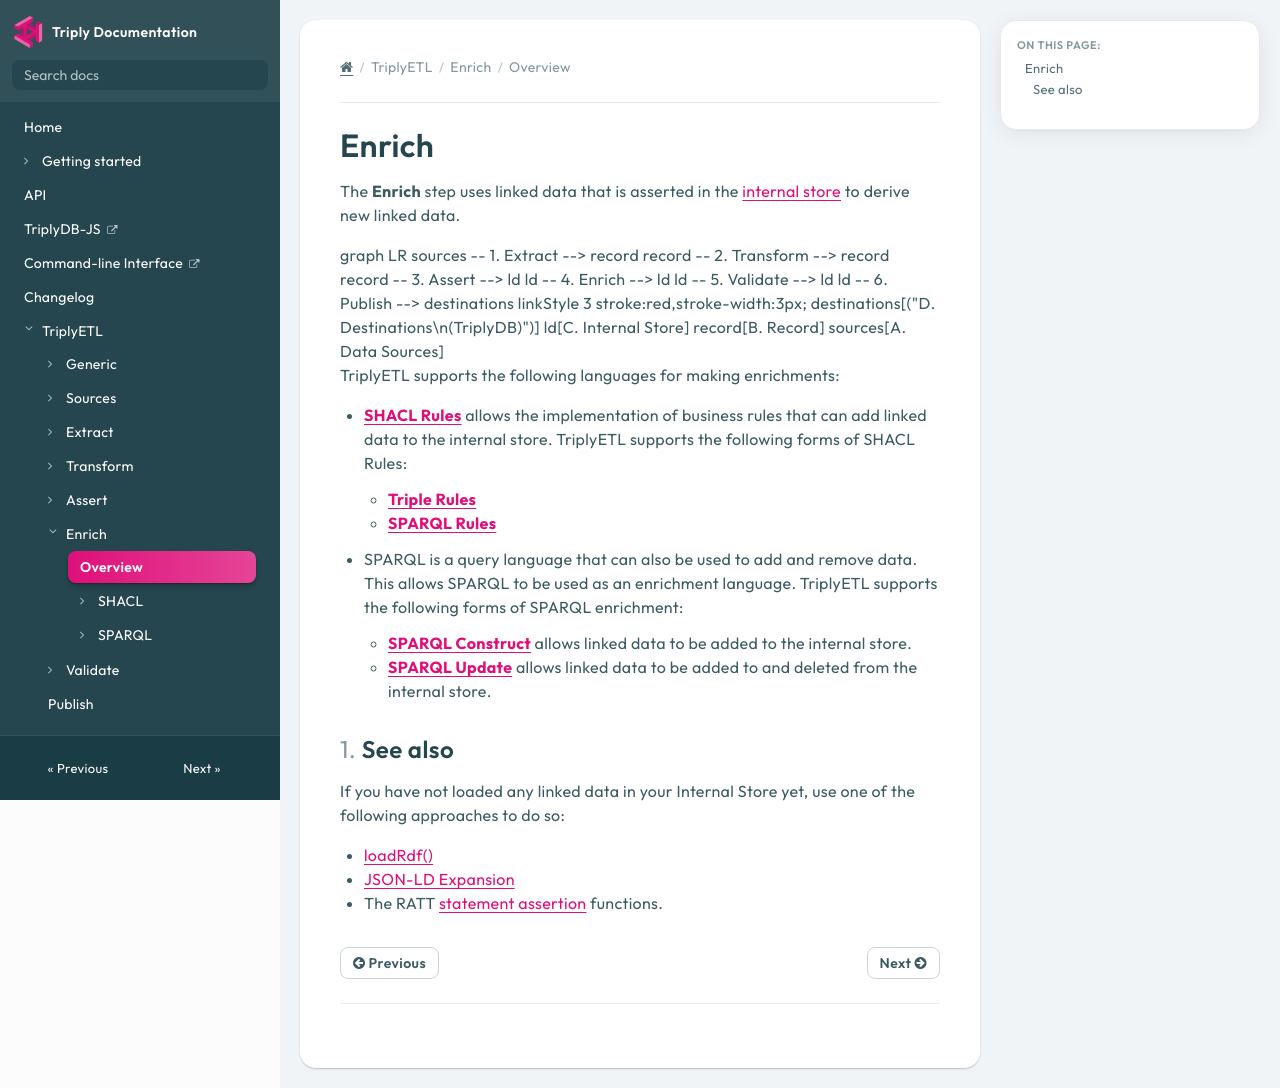

repository: TriplyDB/Documentation · page: triply-etl/enrich/index.html · generator: mkdocs

[TOC]

# Enrich

The **Enrich** step uses linked data that is asserted in the [internal store](../generic/internal-store.md) to derive new linked data.

```mermaid
graph LR
  sources -- 1. Extract --> record
  record -- 2. Transform --> record
  record -- 3. Assert --> ld
  ld -- 4. Enrich --> ld
  ld -- 5. Validate --> ld
  ld -- 6. Publish --> destinations

  linkStyle 3 stroke:red,stroke-width:3px;
  destinations[("D. Destinations\n(TriplyDB)")]
  ld[C. Internal Store]
  record[B. Record]
  sources[A. Data Sources]
```

TriplyETL supports the following languages for making enrichments:

- [**SHACL Rules**](./shacl/index.md) allows the implementation of business rules that can add linked data to the internal store. TriplyETL supports the following forms of SHACL Rules:

    - [**Triple Rules**](./shacl/triple-rules.md)
    - [**SPARQL Rules**](./shacl/sparql-rules.md)

- SPARQL is a query language that can also be used to add and remove data. This allows SPARQL to be used as an enrichment language. TriplyETL supports the following forms of SPARQL enrichment:

    - [**SPARQL Construct**](./sparql/construct.md) allows linked data to be added to the internal store.
    - [**SPARQL Update**](./sparql/update.md) allows linked data to be added to and deleted from the internal store.



## See also

If you have not loaded any linked data in your Internal Store yet, use one of the following approaches to do so:

- [loadRdf()](../extract/rdf.md)
- [JSON-LD Expansion](../assert/json-ld.md)
- The RATT [statement assertion](../assert/ratt/statements.md) functions.
